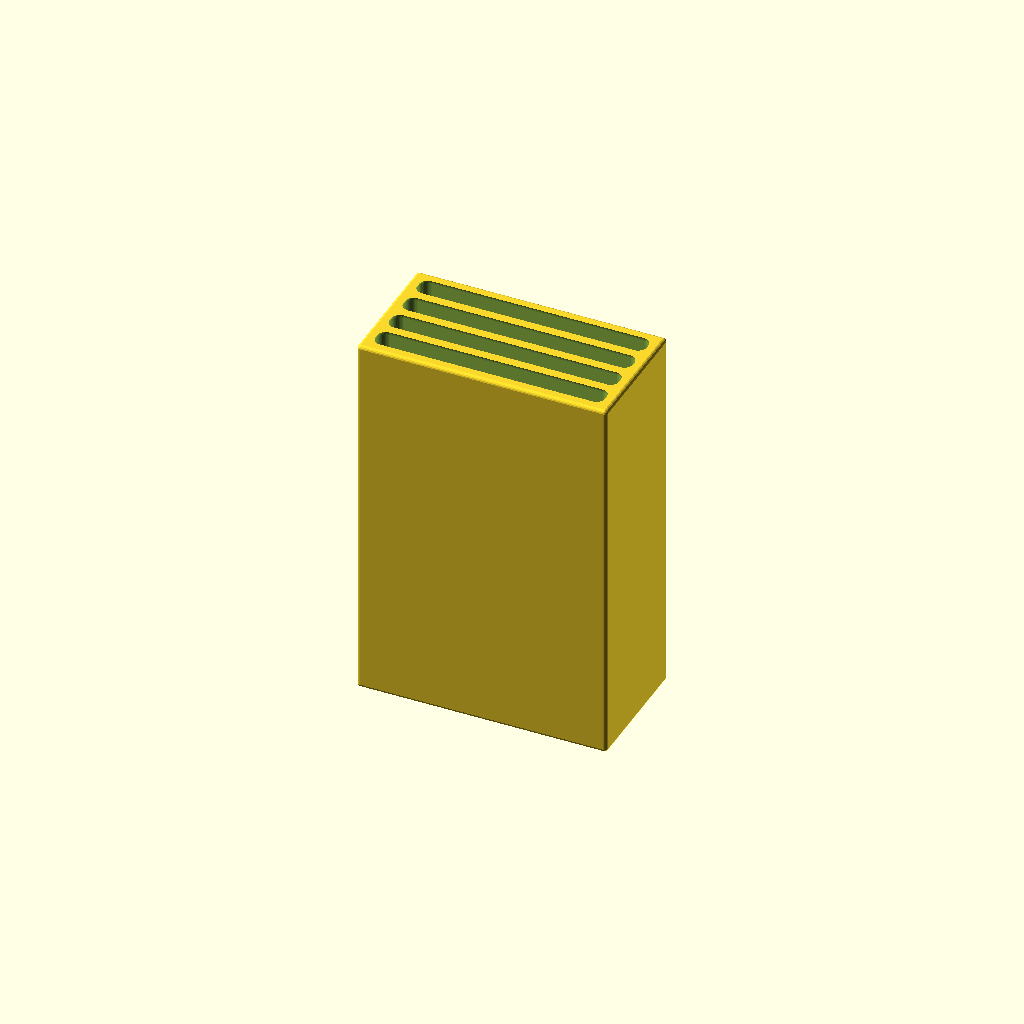
Cell 1: the model at its default parameters.
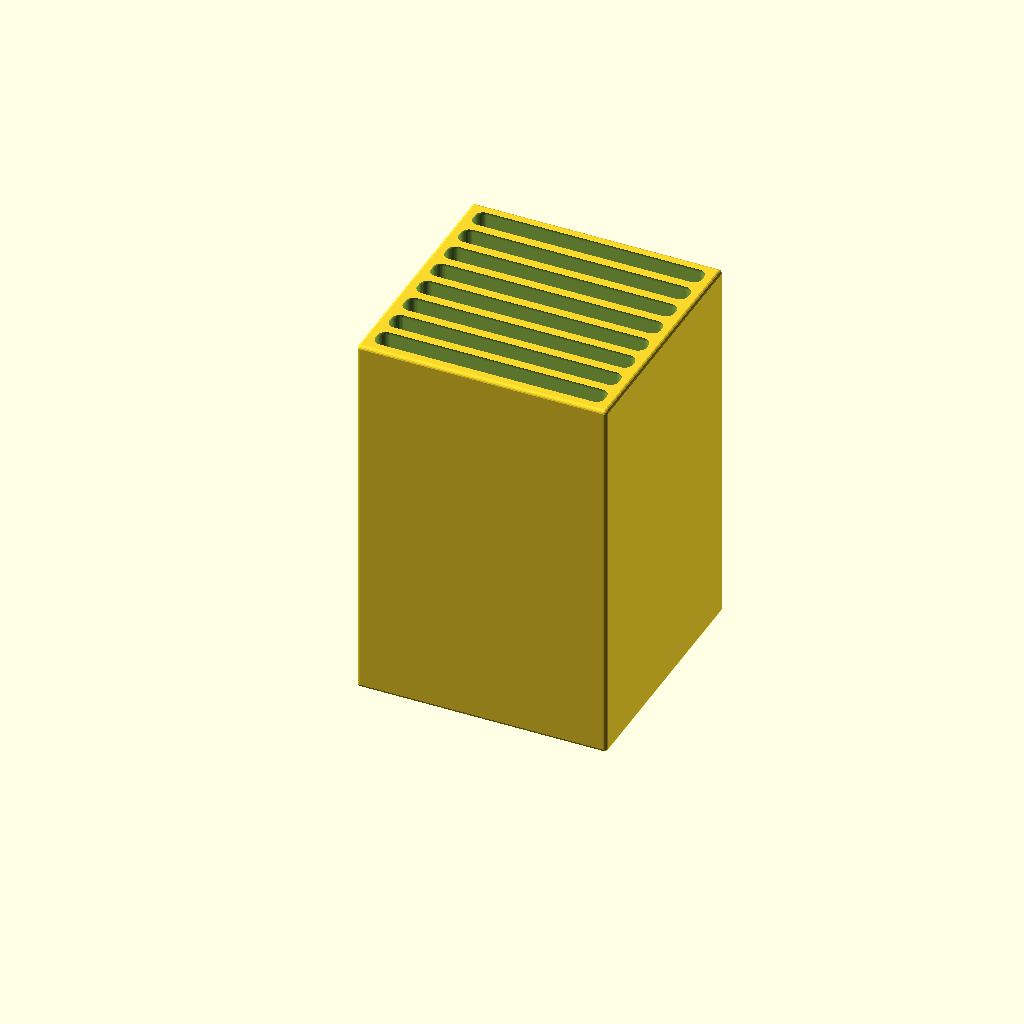
Cell 2: the same model with fire_count = 8.
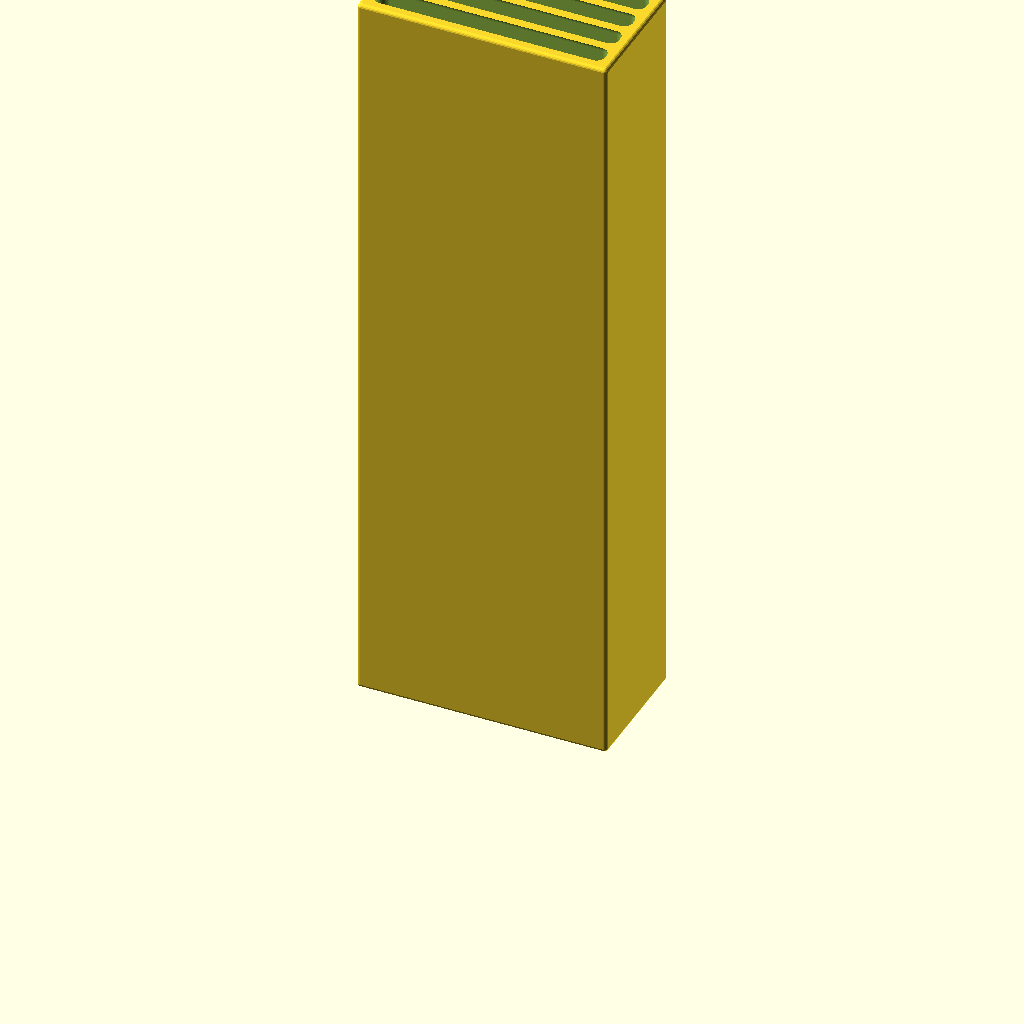
Cell 3: the same model with mount_height = 380.
All cells are drawn from one camera (rotation 55°, 0°, 25°, orthographic, colour scheme Cornfield), so only the parameter changes between them.
Source of the model, MultiFireMount.scad:
fire_count=4;
mount_height=190;

difference() {
  cube2([126,15*fire_count+6,mount_height]);
  for(yi=[1:fire_count])
  translate([5,5+(yi-1)*15,3]) rotate([0,0])
    cube2([116,11,mount_height],4.5);
}

module cube2(dims,r=2) {
  minkowski() {
    translate([r,r,r]) cube([dims[0]-r*2,dims[1]-r*2,dims[2]-r*2]);
    sphere(r=r,$fn=r*10);
  }
}
Customizer parameters (derived from the source; name, type, default, range or options):
fire_count: number, default 4
mount_height: number, default 190
